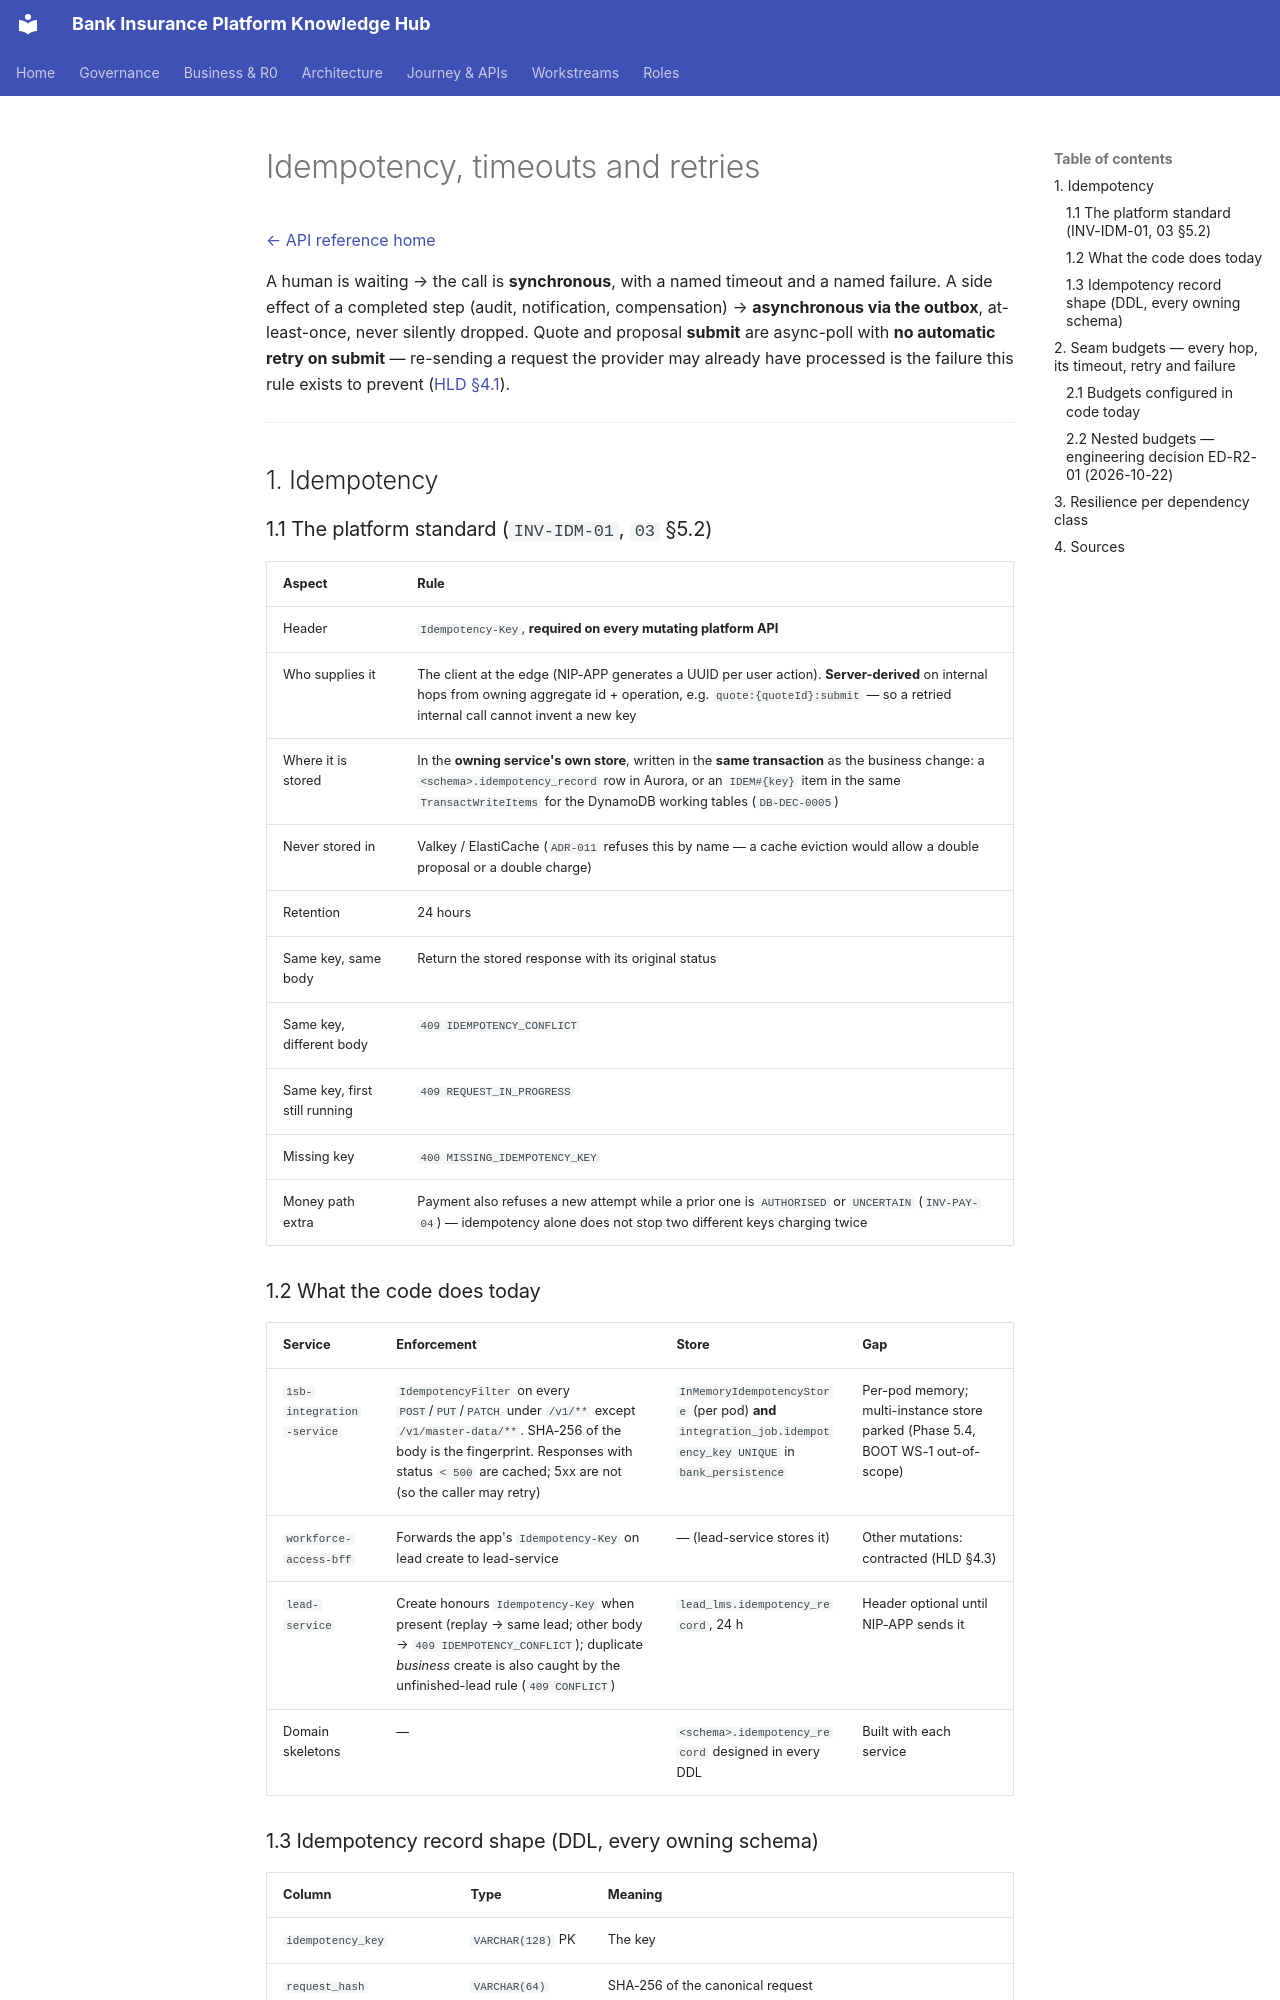

repository: Mahesh38/bank-insurance-platform · page: platform/api-reference/conventions/idempotency-timeouts-retries/index.html · generator: mkdocs

# Idempotency, timeouts and retries

[← API reference home](../README.md)

A human is waiting → the call is **synchronous**, with a named timeout and a named failure.
A side effect of a completed step (audit, notification, compensation) → **asynchronous via the
outbox**, at-least-once, never silently dropped. Quote and proposal **submit** are async-poll with
**no automatic retry on submit** — re-sending a request the provider may already have processed is
the failure this rule exists to prevent ([HLD §4.1](../../../architecture/R0-HLD.md#41-the-rule)).

---

## 1. Idempotency

### 1.1 The platform standard (`INV-IDM-01`, `03` §5.2)

| Aspect | Rule |
|---|---|
| Header | `Idempotency-Key`, **required on every mutating platform API** |
| Who supplies it | The client at the edge (NIP-APP generates a UUID per user action). **Server-derived** on internal hops from owning aggregate id + operation, e.g. `quote:{quoteId}:submit` — so a retried internal call cannot invent a new key |
| Where it is stored | In the **owning service's own store**, written in the **same transaction** as the business change: a `<schema>.idempotency_record` row in Aurora, or an `IDEM#{key}` item in the same `TransactWriteItems` for the DynamoDB working tables (`DB-DEC-0005`) |
| Never stored in | Valkey / ElastiCache (`ADR-011` refuses this by name — a cache eviction would allow a double proposal or a double charge) |
| Retention | 24 hours |
| Same key, same body | Return the stored response with its original status |
| Same key, different body | `409 IDEMPOTENCY_CONFLICT` |
| Same key, first still running | `409 REQUEST_IN_PROGRESS` |
| Missing key | `400 MISSING_IDEMPOTENCY_KEY` |
| Money path extra | Payment also refuses a new attempt while a prior one is `AUTHORISED` or `UNCERTAIN` (`INV-PAY-04`) — idempotency alone does not stop two different keys charging twice |

### 1.2 What the code does today

| Service | Enforcement | Store | Gap |
|---|---|---|---|
| `1sb-integration-service` | `IdempotencyFilter` on every `POST`/`PUT`/`PATCH` under `/v1/**` except `/v1/master-data/**`. SHA-256 of the body is the fingerprint. Responses with status `< 500` are cached; 5xx are not (so the caller may retry) | `InMemoryIdempotencyStore` (per pod) **and** `integration_job.idempotency_key UNIQUE` in `bank_persistence` | Per-pod memory; multi-instance store parked (Phase 5.4, BOOT WS-1 out-of-scope) |
| `workforce-access-bff` | Forwards the app's `Idempotency-Key` on lead create to lead-service | — (lead-service stores it) | Other mutations: contracted (HLD §4.3) |
| `lead-service` | Create honours `Idempotency-Key` when present (replay → same lead; other body → `409 IDEMPOTENCY_CONFLICT`); duplicate *business* create is also caught by the unfinished-lead rule (`409 CONFLICT`) | `lead_lms.idempotency_record`, 24 h | Header optional until NIP-APP sends it |
| Domain skeletons | — | `<schema>.idempotency_record` designed in every DDL | Built with each service |
